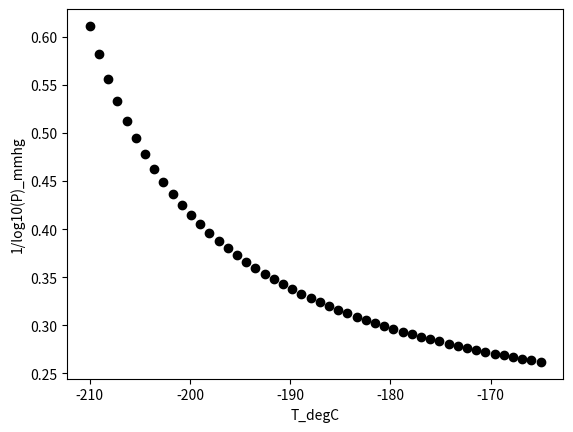

This chart was generated by the following Python code:
import numpy as np
from scipy.optimize import curve_fit
from matplotlib import pyplot as plt

coeff = np.array([6.24020, 230.270, 260.010])


# functions
def mmhg_to_bar(x): return x * 0.00133322


def degc_to_k(x): return x + 275.15


def antonie_expr(x, A, B, C): return 10 ** (A - B / (x + C))


def lin_ant(x, y, A, B, C): return x*(1/A-1/np.log10(y))*A/(A*C-B) + C/(A*C-B)


# data preparation
p_mmhg = np.empty(50)
inv_logp_mmhg = np.empty(50)
inv_logp_bar = np.empty(50)
p_bar = np.empty(50)
T_k = np.empty(50)
T_degc = np.linspace(-210, -165, 50)

for i in range(len(T_degc)):
    p_mmhg[i] = antonie_expr(T_degc[i], coeff[0], coeff[1], coeff[2])
    p_bar[i] = mmhg_to_bar(p_mmhg[i])
    T_k[i] = degc_to_k(T_degc[i])
    inv_logp_mmhg[i] = 1/np.log10(p_mmhg[i])
    inv_logp_bar[i] = 1/np.log10(p_bar[i])


# fitting
plt.figure()
plt.plot(T_degc, lin_ant(T_degc, p_mmhg, *coeff), 'ko')
plt.xlabel('T_degC')
plt.ylabel('1/log10(P)_mmhg')
# plt.show()
